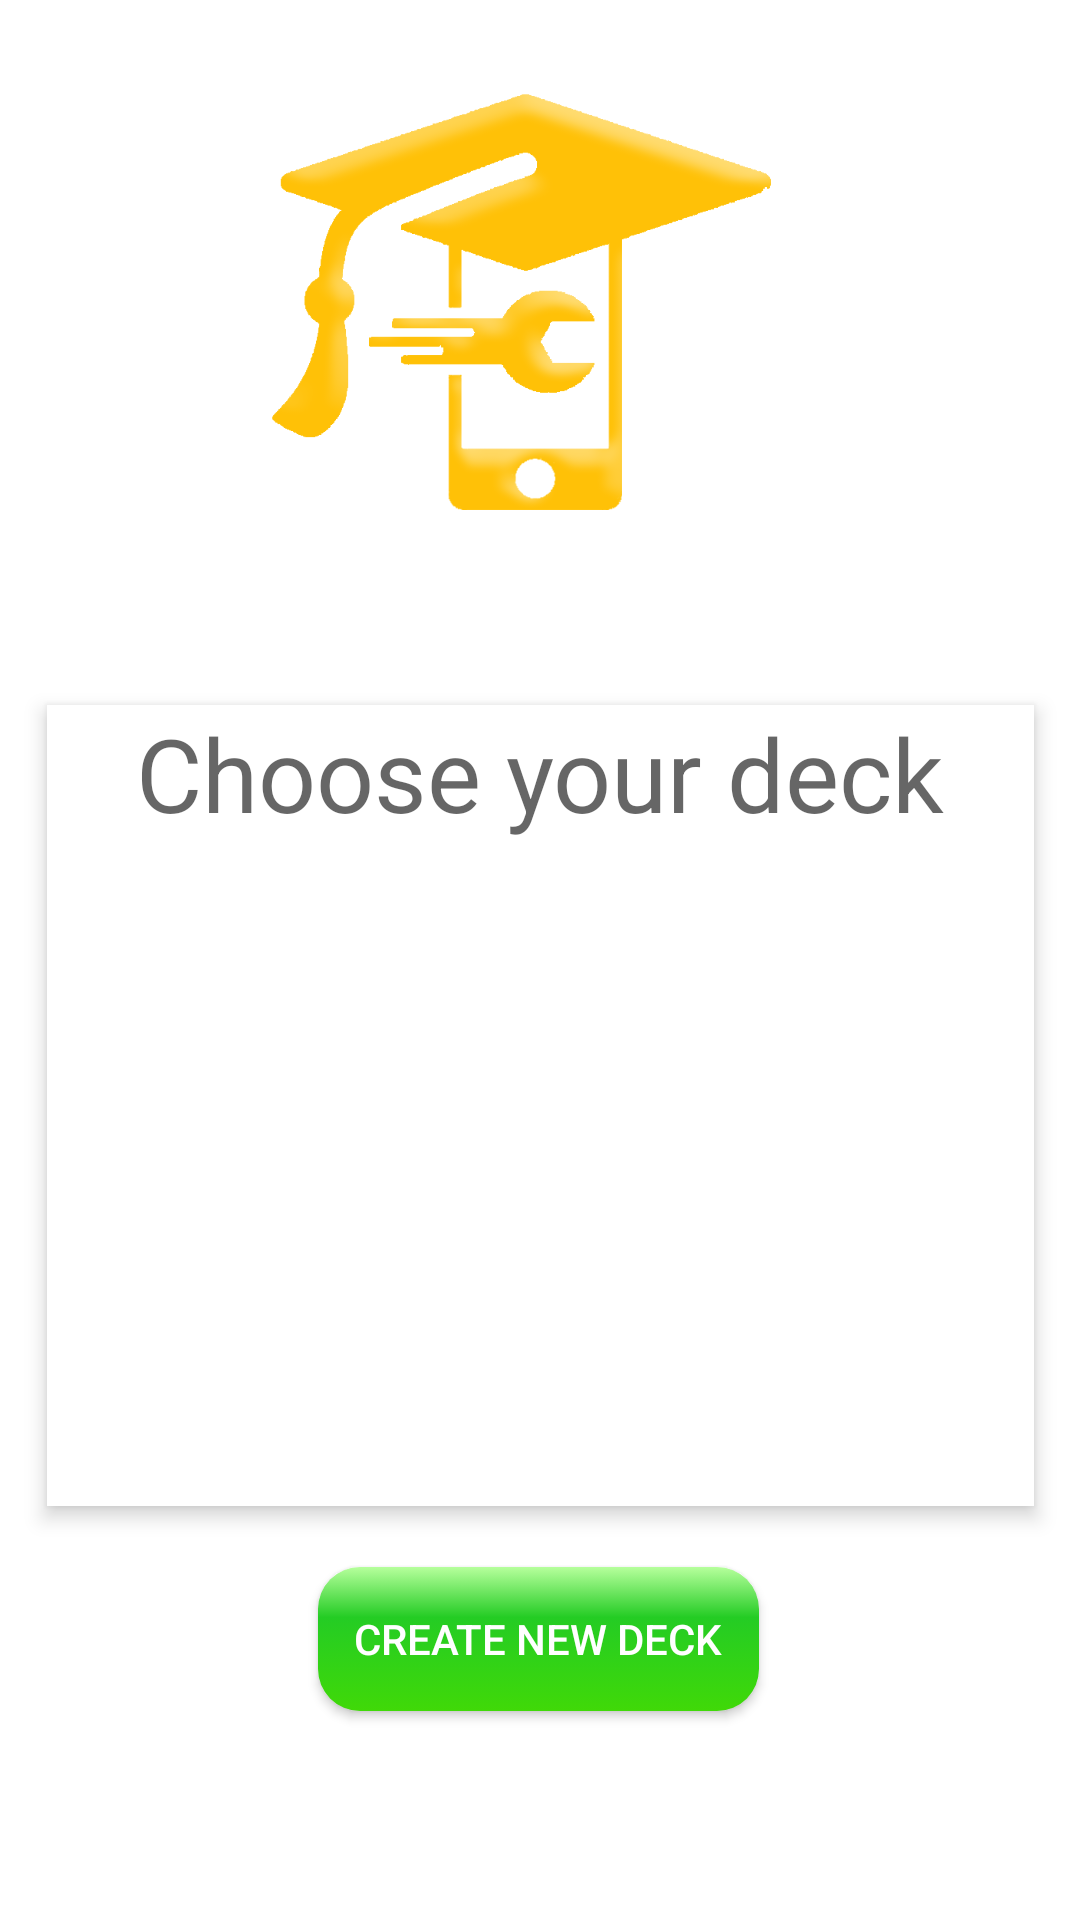

Android layout source for this screen:
<!-- AndroidManifest.xml: application theme AppTheme -->
<!-- res/layout/activity_deck_menu.xml -->
<?xml version="1.0" encoding="utf-8"?>
<androidx.constraintlayout.widget.ConstraintLayout xmlns:android="http://schemas.android.com/apk/res/android"
    xmlns:app="http://schemas.android.com/apk/res-auto"
    xmlns:tools="http://schemas.android.com/tools"
    android:layout_width="match_parent"
    android:layout_height="match_parent"
    android:background="#FFFFFF"
    tools:context=".Tools.MemoryCards.DeckMenu">

    <LinearLayout
        android:id="@+id/linearLayout6"
        android:layout_width="match_parent"
        android:layout_height="225dp"
        android:background="@drawable/ic_launcher_background"
        android:elevation="2dp"
        android:orientation="horizontal"
        app:layout_constraintEnd_toEndOf="parent"
        app:layout_constraintStart_toStartOf="parent"
        app:layout_constraintTop_toTopOf="parent">

        <ImageView
            android:id="@+id/imageView3"
            android:layout_width="wrap_content"
            android:layout_height="225dp"
            android:layout_weight="1"
            app:srcCompat="@drawable/stud_orange" />
    </LinearLayout>

    <LinearLayout
        android:id="@+id/linearLayout3"
        android:layout_width="329dp"
        android:layout_height="267dp"
        android:layout_marginStart="16dp"
        android:layout_marginEnd="16dp"
        android:layout_marginBottom="128dp"
        android:background="#FFFFFF"
        android:elevation="4dp"
        android:gravity="center_horizontal"
        android:orientation="vertical"
        app:layout_constraintBottom_toBottomOf="parent"
        app:layout_constraintEnd_toEndOf="parent"
        app:layout_constraintStart_toStartOf="parent"
        app:layout_constraintTop_toBottomOf="@+id/linearLayout6">

        <TextView
            android:id="@+id/deckTextView"
            android:layout_width="match_parent"
            android:layout_height="wrap_content"
            android:gravity="center_horizontal"
            android:text="@string/choose_your_deck"
            android:textAppearance="@style/TextAppearance.AppCompat.Display1" />

        <ListView
            android:id="@+id/deckListView"
            android:layout_width="match_parent"
            android:layout_height="match_parent" />

    </LinearLayout>

    <Button
        android:id="@+id/createNewDeckButton"
        style="@style/flatButton"
        android:layout_width="wrap_content"
        android:layout_height="wrap_content"
        android:background="@drawable/button_custom"
        android:drawableStart="@drawable/outline_add_box_white_36dp"
        android:onClick="createCardClick"
        android:text="@string/create_new_deck"
        app:layout_constraintBottom_toBottomOf="parent"
        app:layout_constraintEnd_toEndOf="parent"
        app:layout_constraintHorizontal_bias="0.498"
        app:layout_constraintStart_toStartOf="parent"
        app:layout_constraintTop_toBottomOf="@+id/linearLayout3"
        app:layout_constraintVertical_bias="0.225" />

    <TextView
        android:id="@+id/deleteTextView"
        android:layout_width="match_parent"
        android:layout_height="wrap_content"
        android:layout_marginTop="8dp"
        android:layout_marginBottom="72dp"
        android:gravity="center"
        android:text="@string/delete_decks_by_long_pressing_on_desired_deck"
        app:layout_constraintBottom_toBottomOf="parent"
        app:layout_constraintEnd_toEndOf="parent"
        app:layout_constraintHorizontal_bias="0.0"
        app:layout_constraintStart_toStartOf="parent"
        app:layout_constraintTop_toBottomOf="@+id/createNewDeckButton"
        app:layout_constraintVertical_bias="0.058" />

</androidx.constraintlayout.widget.ConstraintLayout>
<!-- resources referenced by this layout -->
<resources>
  <!-- drawable button_custom (drawable) -->
  <?xml version="1.0" encoding="utf-8"?>
  <selector xmlns:android="http://schemas.android.com/apk/res/android">
      <item android:drawable="@drawable/button_pressed"
          android:state_pressed="true" />
      <item android:drawable="@drawable/button_selector"
          android:state_focused="true" />
      <item android:drawable="@drawable/button_default" />
  </selector>
  <!-- drawable stud_orange: png bitmap (drawable-v24, 89325 bytes) -->
  <string name="choose_your_deck">Choose your deck</string>
  <string name="create_new_deck">CREATE NEW DECK</string>
  <string name="delete_decks_by_long_pressing_on_desired_deck">Delete decks by long pressing on desired deck</string>
  <style name="flatButton" parent="Widget.AppCompat.Button">
          <item name="android:background">@drawable/buttonflat</item>
          <item name="android:textColor">@color/colorOnPrimary</item>
          <item name="android:shadowDy">8.0</item>
          <item name="android:elevation">10dp</item>
          <item name="android:paddingLeft">12dp</item>
          <item name="android:paddingRight">12dp</item>
          <item name="android:paddingTop">4dp</item>
          <item name="android:paddingBottom">4dp</item>
  
      </style>
  <style name="AppTheme" parent="Theme.AppCompat.Light.NoActionBar">
          
          <item name="colorPrimary">@color/colorPrimary</item>
          <item name="colorPrimaryDark">@color/colorPrimaryDark</item>
          <item name="colorAccent">@color/colorAccent</item>
      </style>
  <!-- drawable button_pressed (drawable) -->
  <?xml version="1.0" encoding="utf-8"?>
  <shape xmlns:android="http://schemas.android.com/apk/res/android" android:shape="rectangle" >
  
      <corners
          android:radius="14dp"
          />
  
      <gradient
          android:angle="90"
          android:endColor="@color/colorOnPrimary"
          android:centerColor="@color/colorAccent"
          android:startColor="@color/colorAccent"
          />
  
      <size
          android:height="@dimen/cardview_compat_inset_shadow"
          android:width="@dimen/cardview_default_radius"
          />
  
  
  </shape>
  <!-- drawable button_selector (drawable-v24) -->
  <?xml version="1.0" encoding="utf-8"?>
  <shape xmlns:android="http://schemas.android.com/apk/res/android" android:shape="rectangle" >
      <corners
          android:radius="14dp"
          />
      <gradient
          android:angle="90"
          android:endColor="@color/colorOnPrimary"
          android:centerColor="@color/colorAccent"
          android:startColor="@color/colorAccent"
          />
  
  </shape>
  <!-- drawable button_default (drawable) -->
  <?xml version="1.0" encoding="utf-8"?>
  <shape xmlns:android="http://schemas.android.com/apk/res/android" android:shape="rectangle" >
      <corners
          android:radius="14dp"
          />
      <gradient
          android:angle="270"
          android:centerX="35%"
          android:centerColor="#24CC24"
          android:startColor="#B6FF9C"
          android:endColor="#40D908"
          android:type="linear"
          />
      <padding
          android:left="0dp"
          android:top="0dp"
          android:right="0dp"
          android:bottom="0dp"
          />
  
  </shape>
  <!-- drawable buttonflat (drawable) -->
  <?xml version="1.0" encoding="utf-8"?>
  <shape xmlns:android="http://schemas.android.com/apk/res/android" android:shape="rectangle" >
  
      <solid android:color="@color/colorPrimaryDark"/>
  
      <corners android:radius="14dp"/>
  
  </shape>
  <color name="colorOnPrimary">@color/white</color>
  <color name="colorPrimary">#00b248</color>
  <color name="colorPrimaryDark">#008119</color>
  <color name="colorAccent">#FFC107</color>
  <color name="white">#FFFFFF</color>
</resources>
